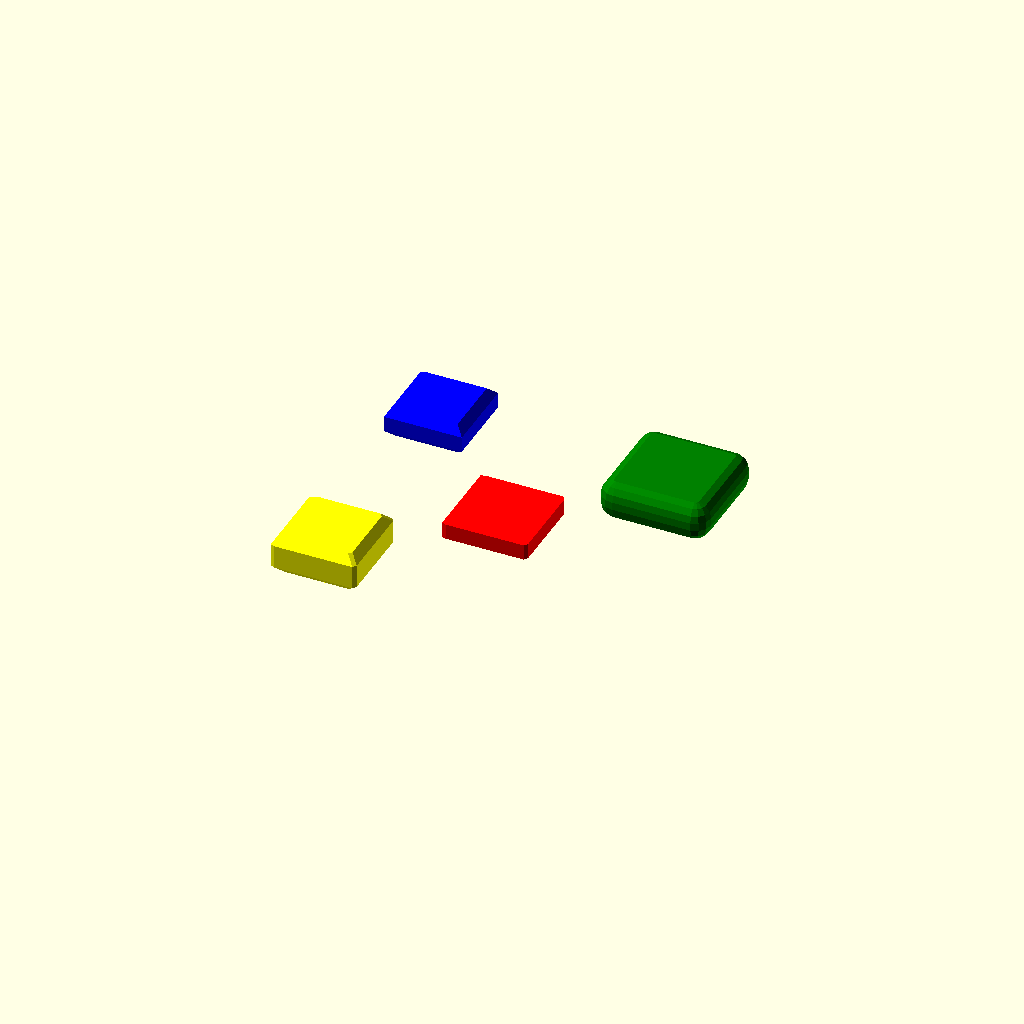
Cell 1 — every parameter at its default value.
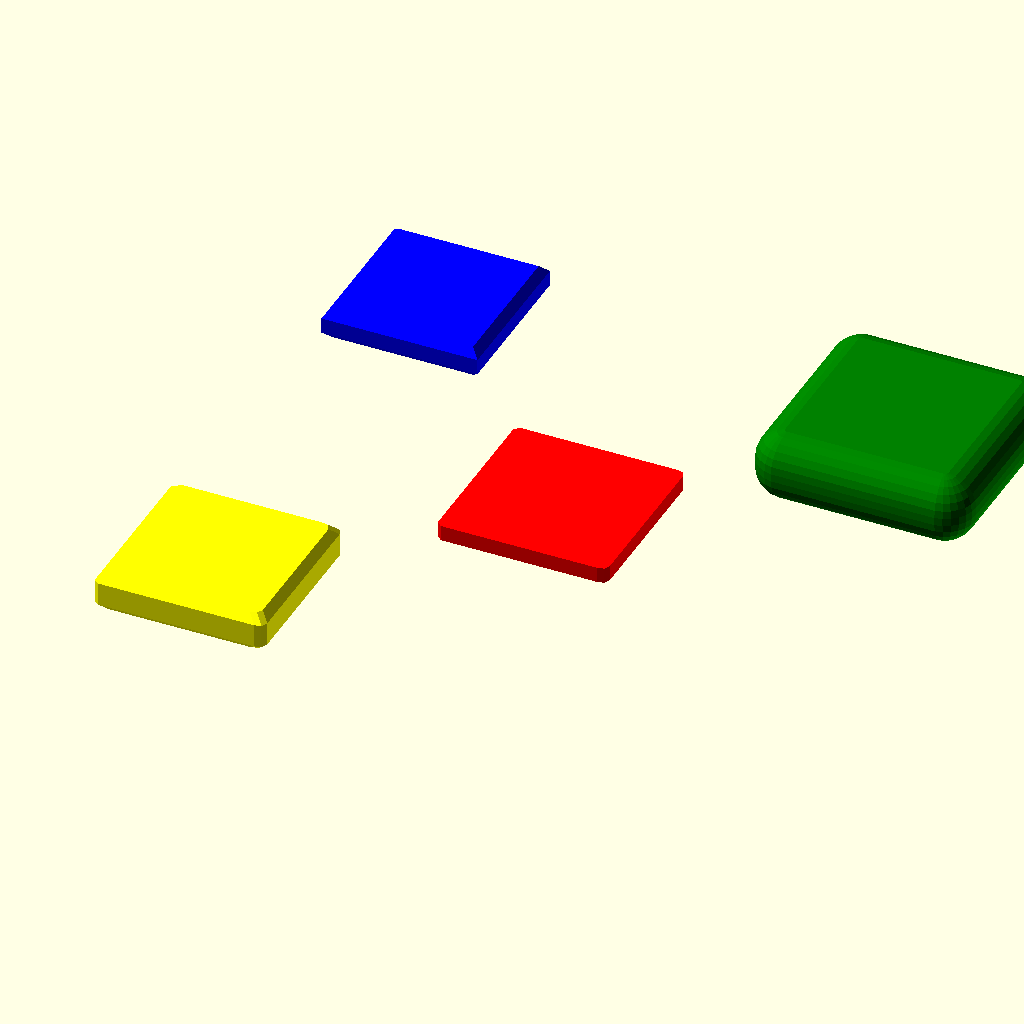
Cell 2 — size set to 20, the other parameters unchanged.
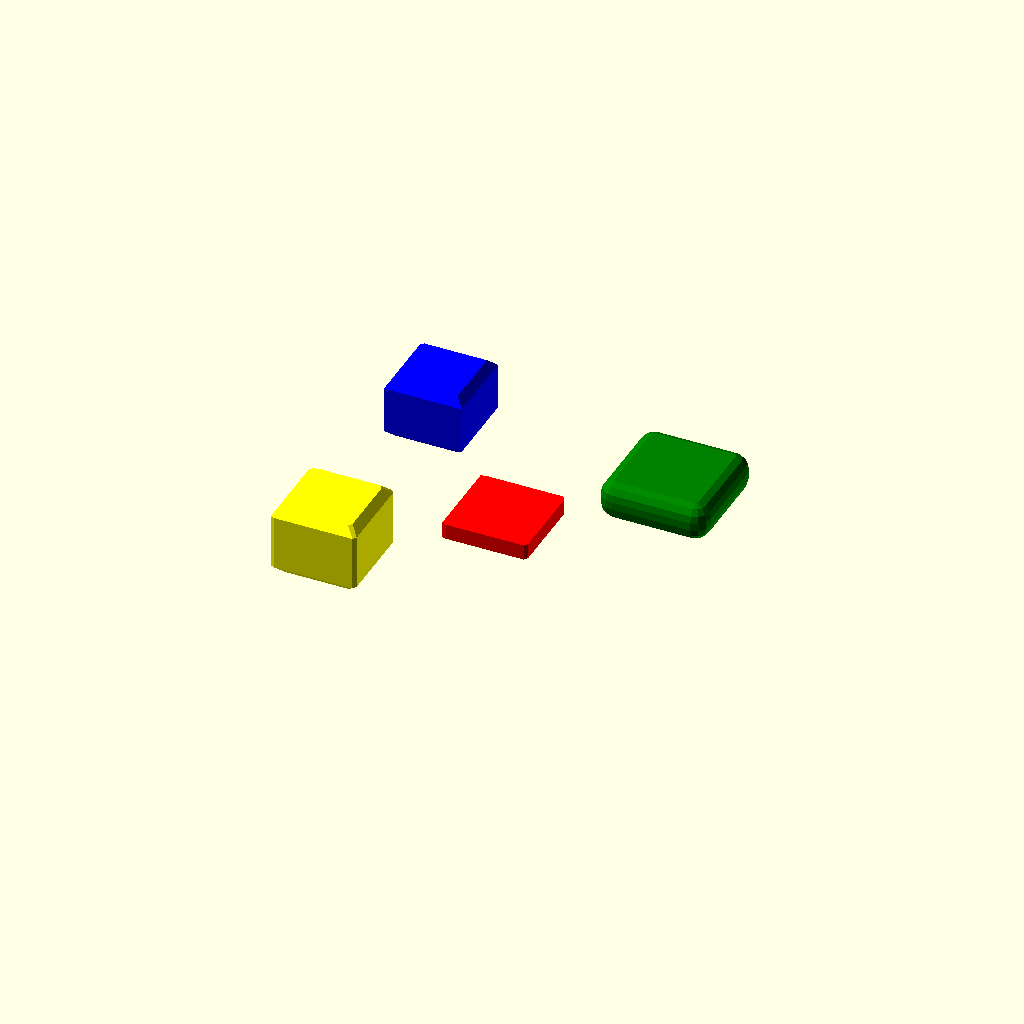
Cell 3: height = 8 (everything else at default).
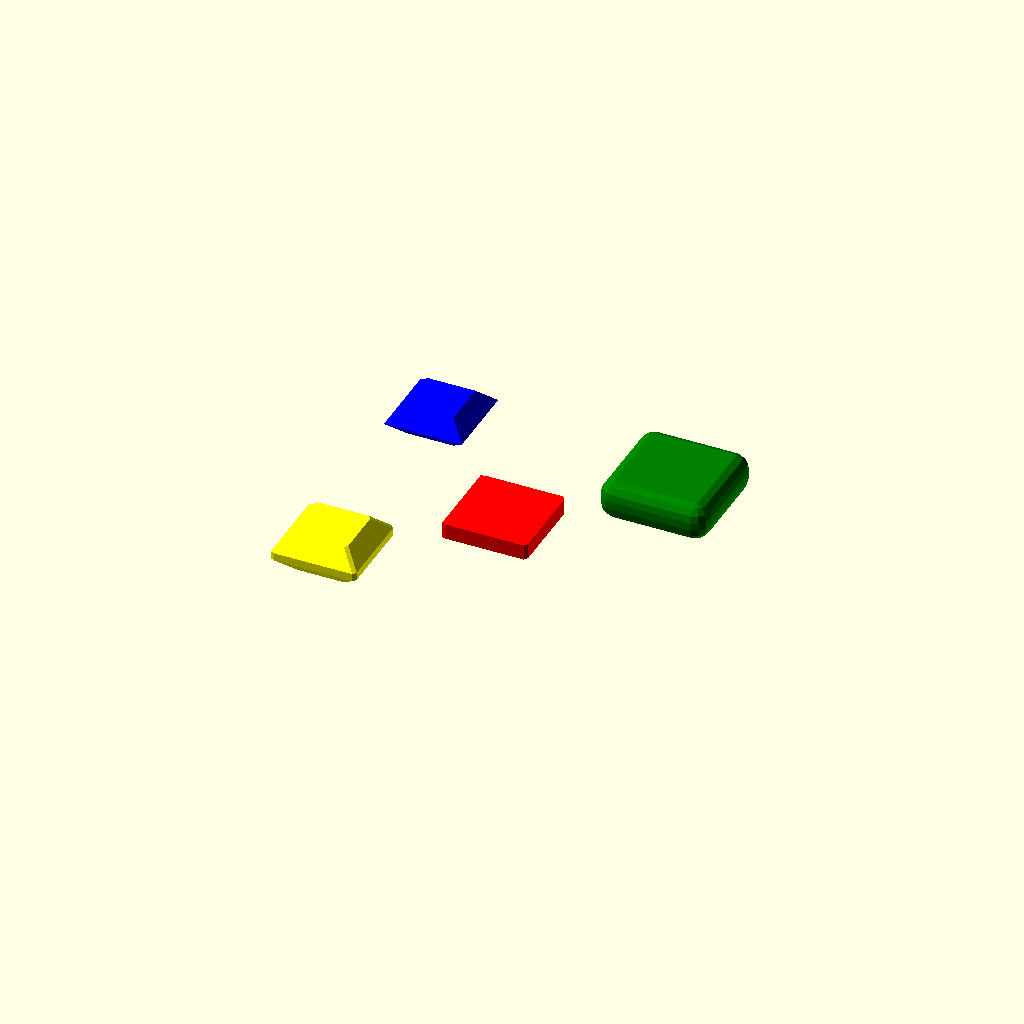
Cell 4 — chamfer set to 2, the other parameters unchanged.
All cells are drawn from one camera (rotation 55°, 0°, 25°, orthographic, colour scheme Cornfield), so only the parameter changes between them.
The OpenSCAD source (parts/rounded-cubes.scad):
// Fast preview, smooth final curves
$fa = $preview ? 8 : 1;
$fs = $preview ? 1 : 0.1;

size = 10; // Size of the cube
height = 4; // Height of the cube
chamfer = 1; // Width of the top and bottom chamfers
grid = size * 1.5; // Spacing of the grid

module chamfered_cube(width, depth, height, chamfer) {
    chamfer = min(chamfer, min(width, depth) / 2, height / 2);

    polyhedron(
        points = [
            [chamfer, chamfer, 0],
            [width - chamfer, chamfer, 0],
            [width - chamfer, depth - chamfer, 0],
            [chamfer, depth - chamfer, 0],
            [0, 0, chamfer],
            [width, 0, chamfer],
            [width, depth, chamfer],
            [0, depth, chamfer],
            [0, 0, height - chamfer],
            [width, 0, height - chamfer],
            [width, depth, height - chamfer],
            [0, depth, height - chamfer],
            [chamfer, chamfer, height],
            [width - chamfer, chamfer, height],
            [width - chamfer, depth - chamfer, height],
            [chamfer, depth - chamfer, height]
        ],
        faces = [
            [0, 1, 2, 3],
            [0, 4, 5, 1],
            [1, 5, 6, 2],
            [2, 6, 7, 3],
            [3, 7, 4, 0],
            [4, 8, 9, 5],
            [5, 9, 10, 6],
            [6, 10, 11, 7],
            [7, 11, 8, 4],
            [8, 12, 13, 9],
            [9, 13, 14, 10],
            [10, 14, 15, 11],
            [11, 15, 12, 8],
            [12, 15, 14, 13]
        ]
    );
}

union() {
    // rounded vertical edges
    color("red")
    translate([0, 0, 0])
        minkowski() {
            cube([size, size, 1]); // Main body
            cylinder(r=.05 * size, h=1); // The "rounding" tool
        }

    // all edges rounded
    color("green")
    translate([grid, grid, 0])
        minkowski() {
            cube([size, size, 1]); // Main body
            sphere(r=.2 * size); // The "rounding" tool
        }

    // chamfered top/bottom edges
    color("blue")
    translate([-grid, grid, 0])
        chamfered_cube(size, size, height, chamfer);

    // chamfered top/bottom edges with rounded vertical edges
    color("yellow")
    translate([-grid, -grid, 0])
        minkowski() {
            chamfered_cube(size, size, height, chamfer);
            cylinder(r=.05 * size, h=1); // The "rounding" tool
        }
}
Customizer parameters (derived from the source; name, type, default, range or options):
size: number, default 10
height: number, default 4
chamfer: number, default 1
